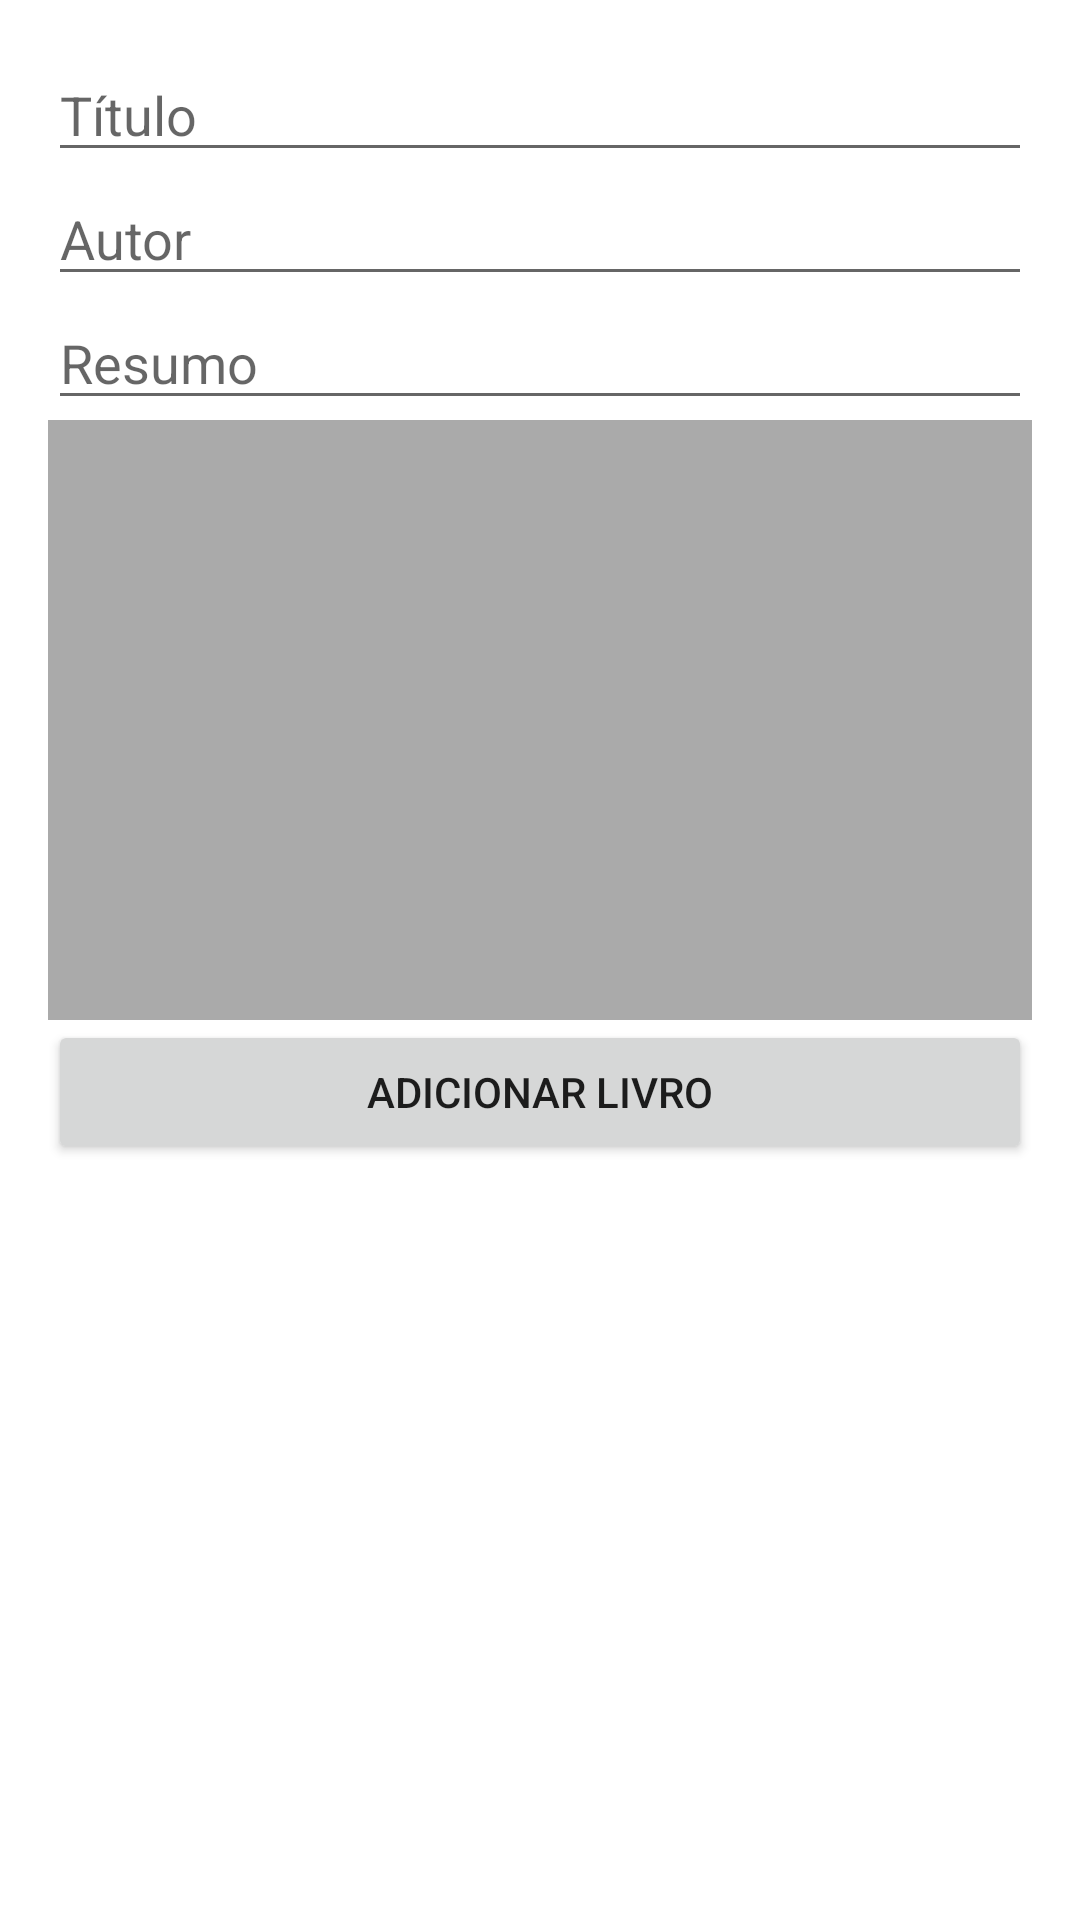

The Android layout XML behind this screen, and the referenced resources:
<!-- AndroidManifest.xml: application theme AppTheme -->
<!-- res/layout/activity_add_book.xml -->
<LinearLayout xmlns:android="http://schemas.android.com/apk/res/android"
    android:layout_width="match_parent"
    android:layout_height="match_parent"
    android:orientation="vertical"
    android:padding="16dp">

    <EditText
        android:id="@+id/titleEditText"
        android:layout_width="match_parent"
        android:layout_height="wrap_content"
        android:hint="Título" />

    <EditText
        android:id="@+id/authorEditText"
        android:layout_width="match_parent"
        android:layout_height="wrap_content"
        android:hint="Autor" />

    <EditText
        android:id="@+id/summaryEditText"
        android:layout_width="match_parent"
        android:layout_height="wrap_content"
        android:hint="Resumo" />

    <ImageView
        android:id="@+id/imageView"
        android:layout_width="match_parent"
        android:layout_height="200dp"
        android:contentDescription="Imagem do Livro"
        android:background="@android:color/darker_gray"
        android:scaleType="centerCrop" />

    <Button
        android:id="@+id/addBookButton"
        android:layout_width="match_parent"
        android:layout_height="wrap_content"
        android:text="Adicionar Livro" />
</LinearLayout>
<!-- resources referenced by this layout -->
<resources>
  <style name="AppTheme" parent="Theme.MaterialComponents.DayNight.DarkActionBar">
          
          <item name="colorPrimary">@color/purple_200</item>
          <item name="colorPrimaryVariant">@color/purple_200</item>
          <item name="colorOnPrimary">@color/black</item>
          
          <item name="colorSecondary">@color/teal_200</item>
          <item name="colorSecondaryVariant">@color/teal_200</item>
          <item name="colorOnSecondary">@color/black</item>
          
  
      </style>
  <!-- not gathered from this repository: default colours our renderer supplied (Android Studio template values) -->
  <color name="purple_200">#FFBB86FC</color>
  <color name="teal_200">#FF03DAC5</color>
  <color name="black">#FF000000</color>
</resources>
